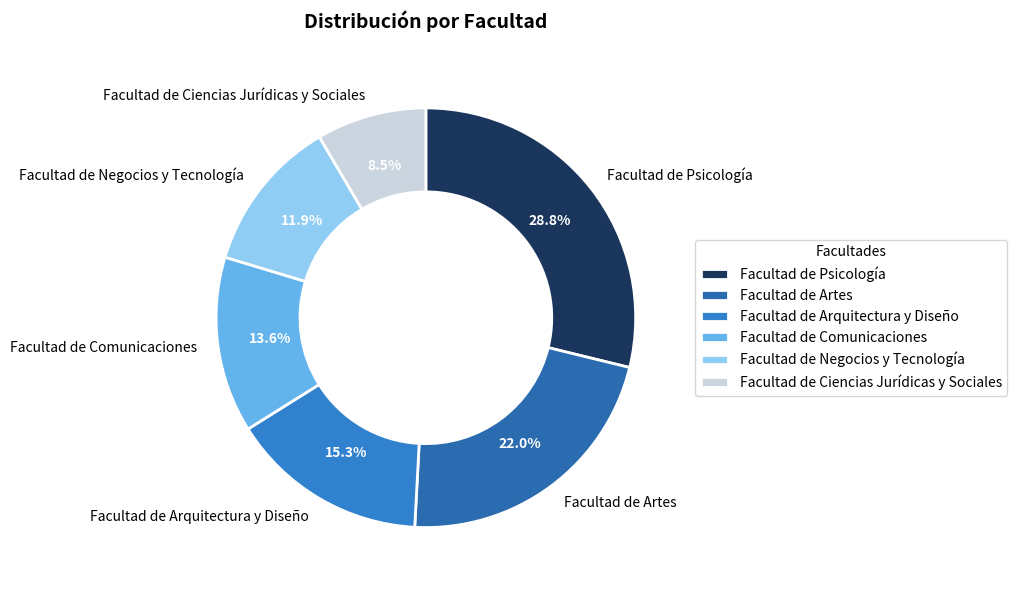

Here is the Python script that generated this plot:
import matplotlib.pyplot as plt

# Datos extraídos del gráfico
facultades = [
    'Facultad de Psicología',
    'Facultad de Artes',
    'Facultad de Arquitectura y Diseño',
    'Facultad de Comunicaciones',
    'Facultad de Negocios y Tecnología',
    'Facultad de Ciencias Jurídicas y Sociales'
]

cantidades = [17, 13, 9, 8, 7, 5]

# Colores acordes a la paleta azul
colores = [
    '#1a365d',  # Azul oscuro
    '#2b6cb0',  # Azul medio
    '#3182ce',  # Azul estándar
    '#63b3ed',  # Azul claro
    '#90cdf4',  # Azul suave
    '#cbd5e0'   # Gris claro
]

# Crear figura
fig, ax = plt.subplots(figsize=(10, 6), subplot_kw=dict(aspect="equal"))

# Crear gráfico de anillo
wedges, texts, autotexts = ax.pie(
    cantidades,
    labels=facultades,
    autopct=lambda pct: f"{pct:.1f}%",
    pctdistance=0.75,
    colors=colores,
    startangle=90,
    counterclock=False,
    wedgeprops=dict(width=0.4, edgecolor='white', linewidth=2),
    rotatelabels=False
)

# Estilar los porcentajes dentro de las rebanadas
for autotext in autotexts:
    autotext.set_color('white')
    autotext.set_weight('bold')
    autotext.set_fontsize(9)

# Ajustar etiquetas para evitar solapamiento colocándolas en leyenda externa
ax.legend(
    wedges, 
    facultades,
    title="Facultades",
    loc="center left",
    bbox_to_anchor=(1, 0, 0.5, 1)  # Mueve la leyenda completamente fuera del gráfico
)

plt.setp(autotexts, size=10, weight="bold")
plt.title("Distribución por Facultad", fontsize=14, fontweight='bold', pad=20)

plt.tight_layout()
plt.show()
